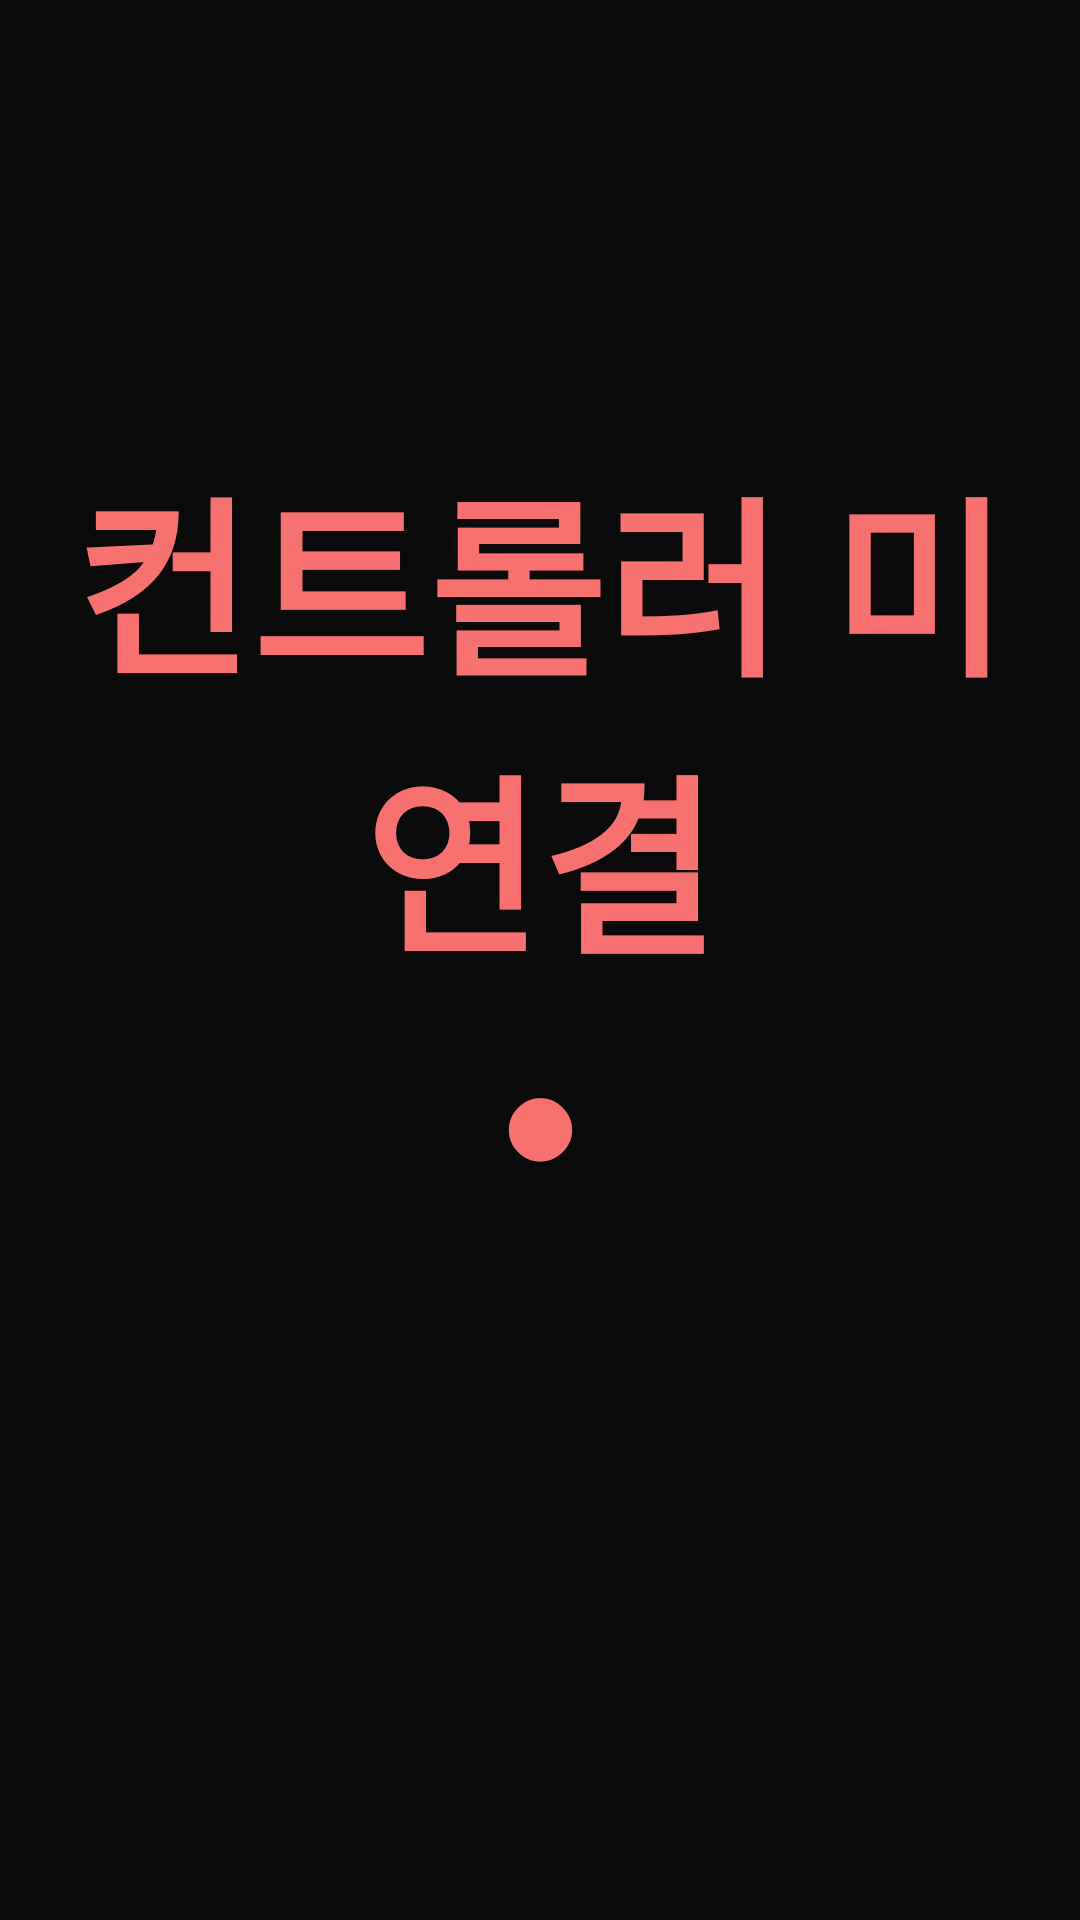

Write the Android layout XML for this screen, with the resource values it uses.
<!-- AndroidManifest.xml: application theme Theme.BeepDefense -->
<!-- res/layout/activity_main_simple.xml -->
<?xml version="1.0" encoding="utf-8"?>
<androidx.constraintlayout.widget.ConstraintLayout
    xmlns:android="http://schemas.android.com/apk/res/android"
    xmlns:app="http://schemas.android.com/apk/res-auto"
    android:id="@+id/simpleRootLayout"
    android:layout_width="match_parent"
    android:layout_height="match_parent"
    android:background="#0A0A0A">

    
    <TextView
        android:id="@+id/tvSimpleBleStatus"
        android:layout_width="match_parent"
        android:layout_height="wrap_content"
        android:text="컨트롤러 미연결"
        android:textColor="#F87171"
        android:textSize="64sp"
        android:textStyle="bold"
        android:gravity="center"
        android:fontFamily="sans-serif-black"
        android:importantForAccessibility="yes"
        app:layout_constraintTop_toTopOf="parent"
        app:layout_constraintBottom_toTopOf="@id/tvSimpleBleIcon"
        app:layout_constraintStart_toStartOf="parent"
        app:layout_constraintEnd_toEndOf="parent"
        app:layout_constraintVertical_chainStyle="packed" />

    
    <TextView
        android:id="@+id/tvSimpleBleIcon"
        android:layout_width="wrap_content"
        android:layout_height="wrap_content"
        android:text="●"
        android:textSize="48sp"
        android:textColor="#F87171"
        android:gravity="center"
        app:layout_constraintTop_toBottomOf="@id/tvSimpleBleStatus"
        app:layout_constraintBottom_toTopOf="@id/tvSimpleBattery"
        app:layout_constraintStart_toStartOf="parent"
        app:layout_constraintEnd_toEndOf="parent"
        android:layout_marginTop="8dp" />

    
    <TextView
        android:id="@+id/tvSimpleBattery"
        android:layout_width="match_parent"
        android:layout_height="wrap_content"
        android:text=""
        android:textColor="#FFFFFF"
        android:textSize="48sp"
        android:textStyle="bold"
        android:gravity="center"
        android:fontFamily="sans-serif-black"
        android:importantForAccessibility="no"
        app:layout_constraintTop_toBottomOf="@id/tvSimpleBleIcon"
        app:layout_constraintBottom_toBottomOf="parent"
        app:layout_constraintStart_toStartOf="parent"
        app:layout_constraintEnd_toEndOf="parent"
        android:layout_marginTop="24dp" />

</androidx.constraintlayout.widget.ConstraintLayout>
<!-- resources referenced by this layout -->
<resources>
  <style name="Theme.BeepDefense" parent="Base.Theme.BeepDefense" />
  <style name="Base.Theme.BeepDefense" parent="Theme.Material3.DayNight.NoActionBar">
          
          
      </style>
</resources>
